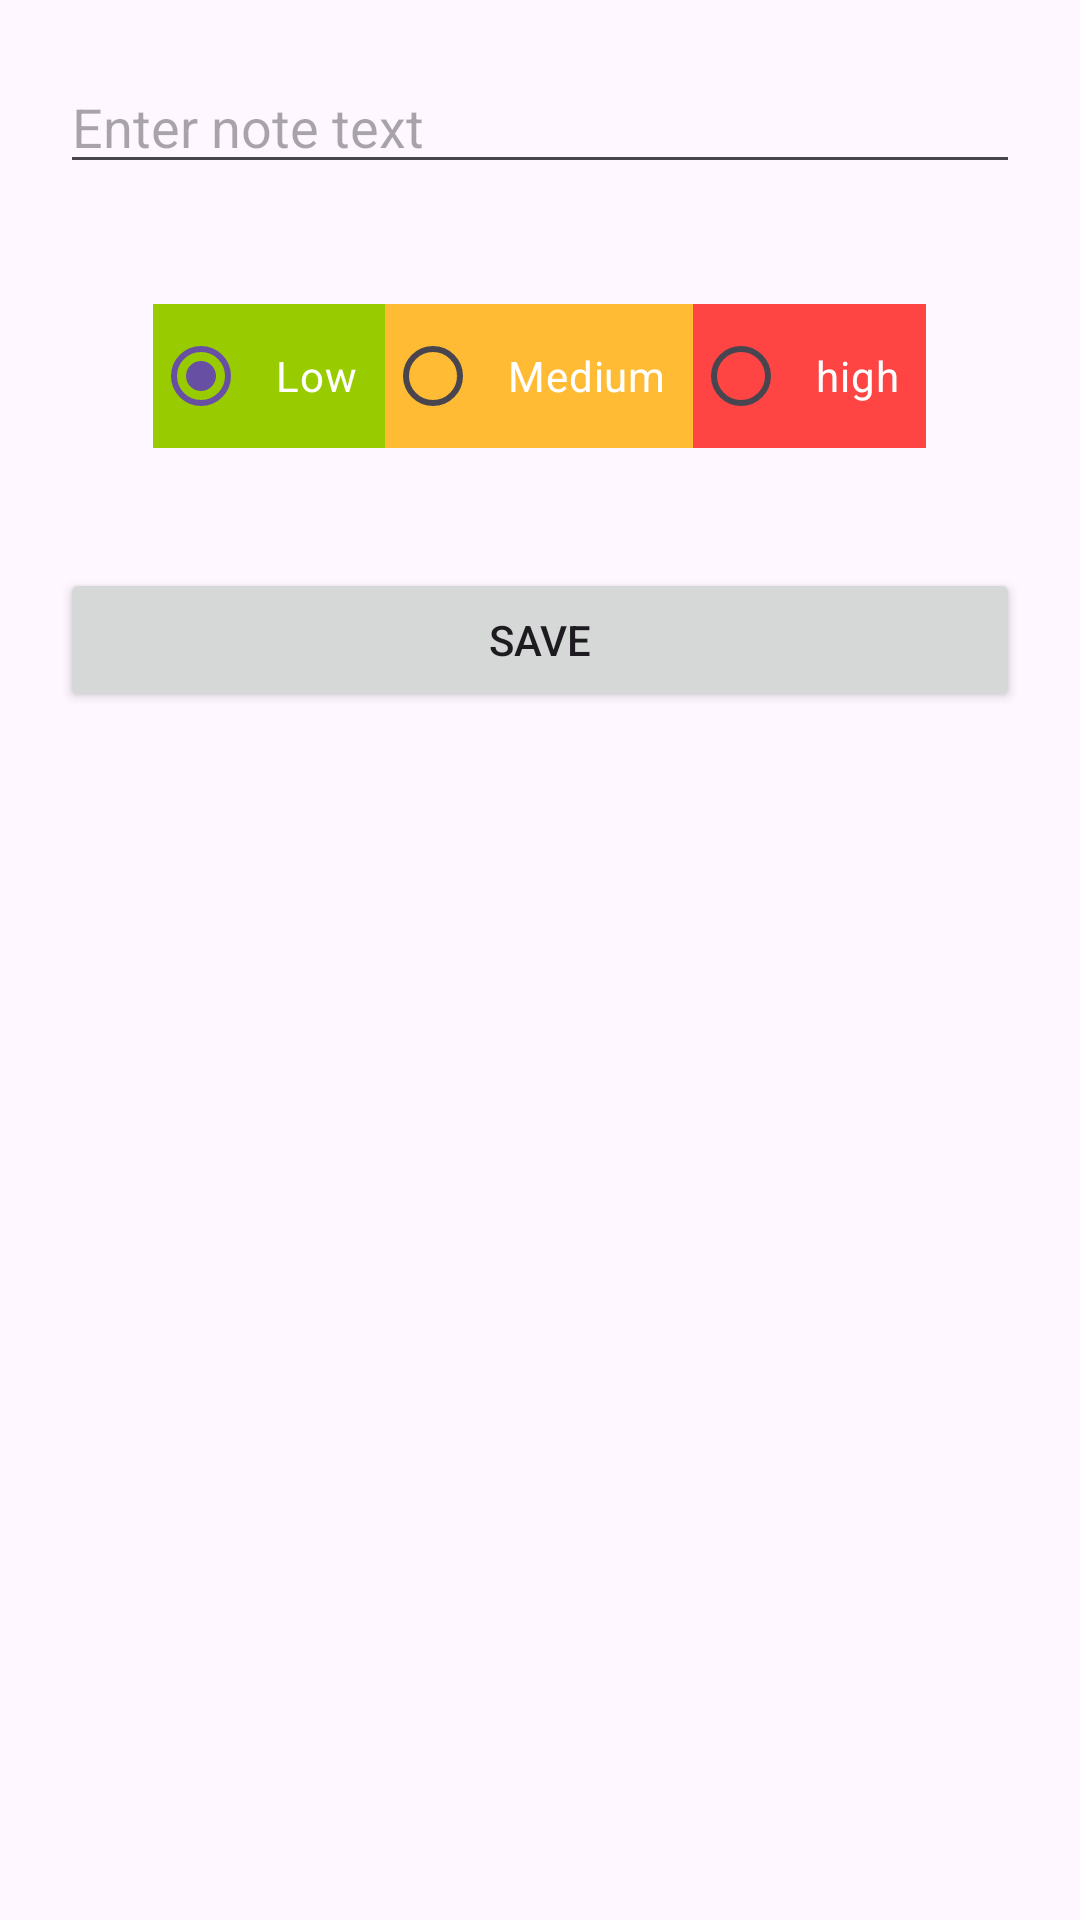

Write the Android layout XML for this screen, with the resource values it uses.
<!-- AndroidManifest.xml: application theme Theme.PrimitiveToDoList -->
<!-- res/layout/activity_add_note.xml -->
<?xml version="1.0" encoding="utf-8"?>
<LinearLayout xmlns:android="http://schemas.android.com/apk/res/android"
    xmlns:app="http://schemas.android.com/apk/res-auto"
    xmlns:tools="http://schemas.android.com/tools"
    android:layout_width="match_parent"
    android:layout_height="match_parent"
    android:orientation="vertical"
    tools:context=".AddNoteActivity">
    
    <EditText
        android:id="@+id/editTextNote"
        android:layout_width="match_parent"
        android:layout_height="wrap_content"
        android:inputType="textPersonName"
        android:layout_margin="20dp"
        android:hint="@string/note_hint"
        />

    <RadioGroup
        android:layout_width="match_parent"
        android:layout_height="wrap_content"
        android:gravity="center"
        android:layout_margin="20dp"
        android:orientation="horizontal">

        <RadioButton
            android:id="@+id/radioButtonLow"
            android:layout_width="wrap_content"
            android:padding="9dp"
            android:checked="true"
            android:textColor="@android:color/white"
            android:background="@android:color/holo_green_light"
            android:layout_height="wrap_content"
            android:text="@string/low"
            />

        <RadioButton
            android:id="@+id/radioButtonMedium"
            android:layout_width="wrap_content"
            android:textColor="@android:color/white"
            android:background="@android:color/holo_orange_light"
            android:layout_height="wrap_content"
            android:padding="9dp"
            android:text="@string/medium"
            />

        <RadioButton
            android:id="@+id/radioButtonHigh"
            android:layout_width="wrap_content"
            android:layout_height="wrap_content"
            android:textColor="@android:color/white"
            android:background="@android:color/holo_red_light"
            android:padding="9dp"
            android:text="@string/high"
            />
    </RadioGroup>

    <Button
        android:id="@+id/buttonSave"
        android:layout_width="match_parent"
        android:layout_height="wrap_content"
        android:layout_margin="20dp"
        android:text="@string/save"
        />
</LinearLayout>
<!-- resources referenced by this layout -->
<resources>
  <string name="high">high</string>
  <string name="low">Low</string>
  <string name="medium">Medium</string>
  <string name="note_hint">Enter note text</string>
  <string name="save">save</string>
  <style name="Theme.PrimitiveToDoList" parent="Base.Theme.PrimitiveToDoList" />
  <style name="Base.Theme.PrimitiveToDoList" parent="Theme.Material3.DayNight.NoActionBar">
          
          
      </style>
</resources>
